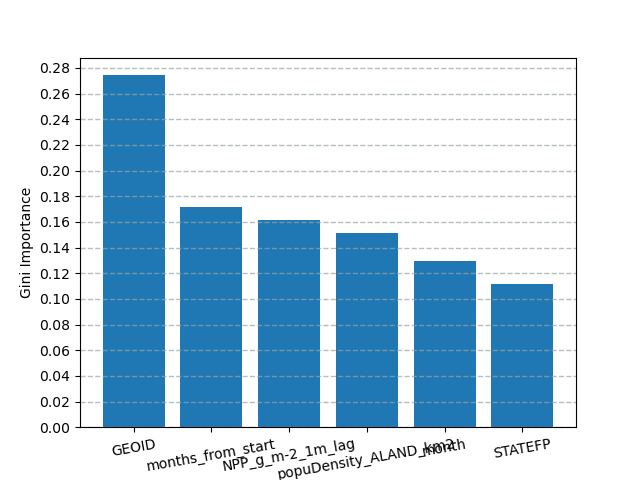

Values plotted in this chart, from the file beside it:
name, importance
GEOID, 0.2743
months_from_start, 0.1718
NPP_g_m-2_1m_lag, 0.1615
popuDensity_ALAND_km2, 0.151
month, 0.1299
STATEFP, 0.1115
